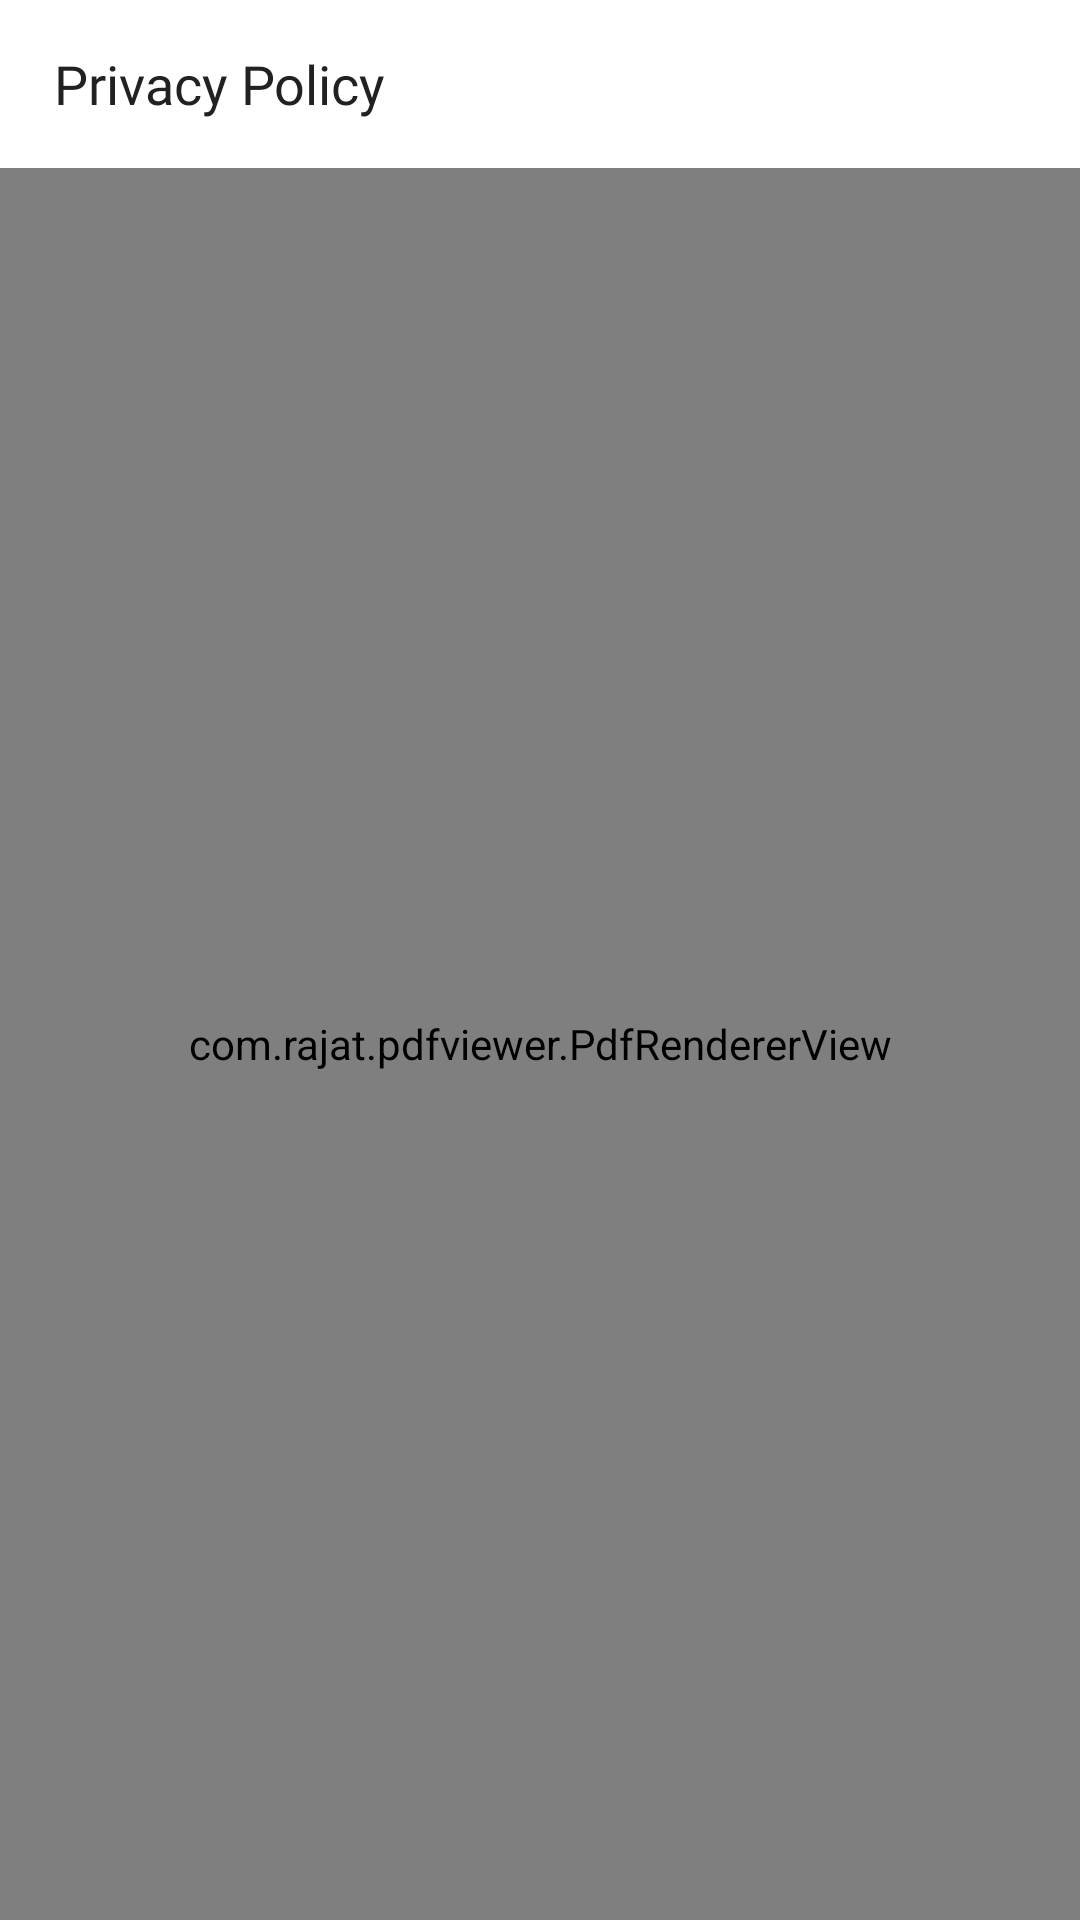

Reconstruct the res/layout file that produces this screen, plus the resources it refers to.
<!-- AndroidManifest.xml: application theme Theme.VodiyPolymer -->
<!-- res/layout/fragment_privacy_policy.xml -->
<?xml version="1.0" encoding="utf-8"?>
<LinearLayout xmlns:android="http://schemas.android.com/apk/res/android"
    xmlns:app="http://schemas.android.com/apk/res-auto"
    xmlns:tools="http://schemas.android.com/tools"
    android:layout_width="match_parent"
    android:layout_height="match_parent"
    android:orientation="vertical"
    tools:context=".fragment.PrivacyPolicyFragment">

    <com.google.android.material.appbar.AppBarLayout
        android:layout_width="match_parent"
        android:layout_height="wrap_content"
        android:background="@color/white"
        android:elevation="0dp"
        android:stateListAnimator="@null">

        <androidx.appcompat.widget.Toolbar
            android:layout_width="match_parent"
            android:layout_height="?attr/actionBarSize"
            android:stateListAnimator="@null"
            app:contentInsetStart="0dp"
            app:elevation="0dp"
            app:layout_scrollFlags="scroll|enterAlways"
            app:titleTextColor="@color/white">

            <RelativeLayout
                android:id="@+id/rl_1_home"
                android:layout_width="match_parent"
                android:layout_height="wrap_content"
                android:paddingHorizontal="10dp">

                <LinearLayout

                    android:layout_width="wrap_content"
                    android:layout_height="wrap_content"
                    android:layout_centerVertical="true"
                    android:gravity="center_vertical"
                    android:orientation="horizontal">

                    <ImageView
                        android:id="@+id/iv_back"
                        android:layout_width="wrap_content"
                        android:layout_height="wrap_content"
                        android:src="@drawable/ic_arrow_left_line" />

                    <TextView
                        android:id="@+id/tv_title"
                        android:layout_width="wrap_content"
                        android:layout_height="wrap_content"
                        android:layout_marginStart="8dp"
                        android:fontFamily="@font/generalsans_semibold"
                        android:text="@string/privacy_policy"
                        android:textColor="@color/very_dark_gray_mostly_black"
                        android:textSize="18sp" />
                </LinearLayout>
            </RelativeLayout>

        </androidx.appcompat.widget.Toolbar>

    </com.google.android.material.appbar.AppBarLayout>

    <com.rajat.pdfviewer.PdfRendererView
        android:id="@+id/pdf_render"
        android:layout_width="match_parent"
        android:layout_height="match_parent" />

</LinearLayout>
<!-- resources referenced by this layout -->
<resources>
  <color name="very_dark_gray_mostly_black">#212121</color>
  <color name="white">#FFFFFFFF</color>
  <string name="privacy_policy">Privacy Policy</string>
  <style name="Theme.VodiyPolymer" parent="Theme.MaterialComponents.DayNight.NoActionBar">
  
  
  
  
  
  
  
  
  
  
  
  
  
  
  
  
  
          
          <item name="android:statusBarColor" tools:targetApi="l">@color/white</item>
          
      </style>
      //pdf reader
</resources>
